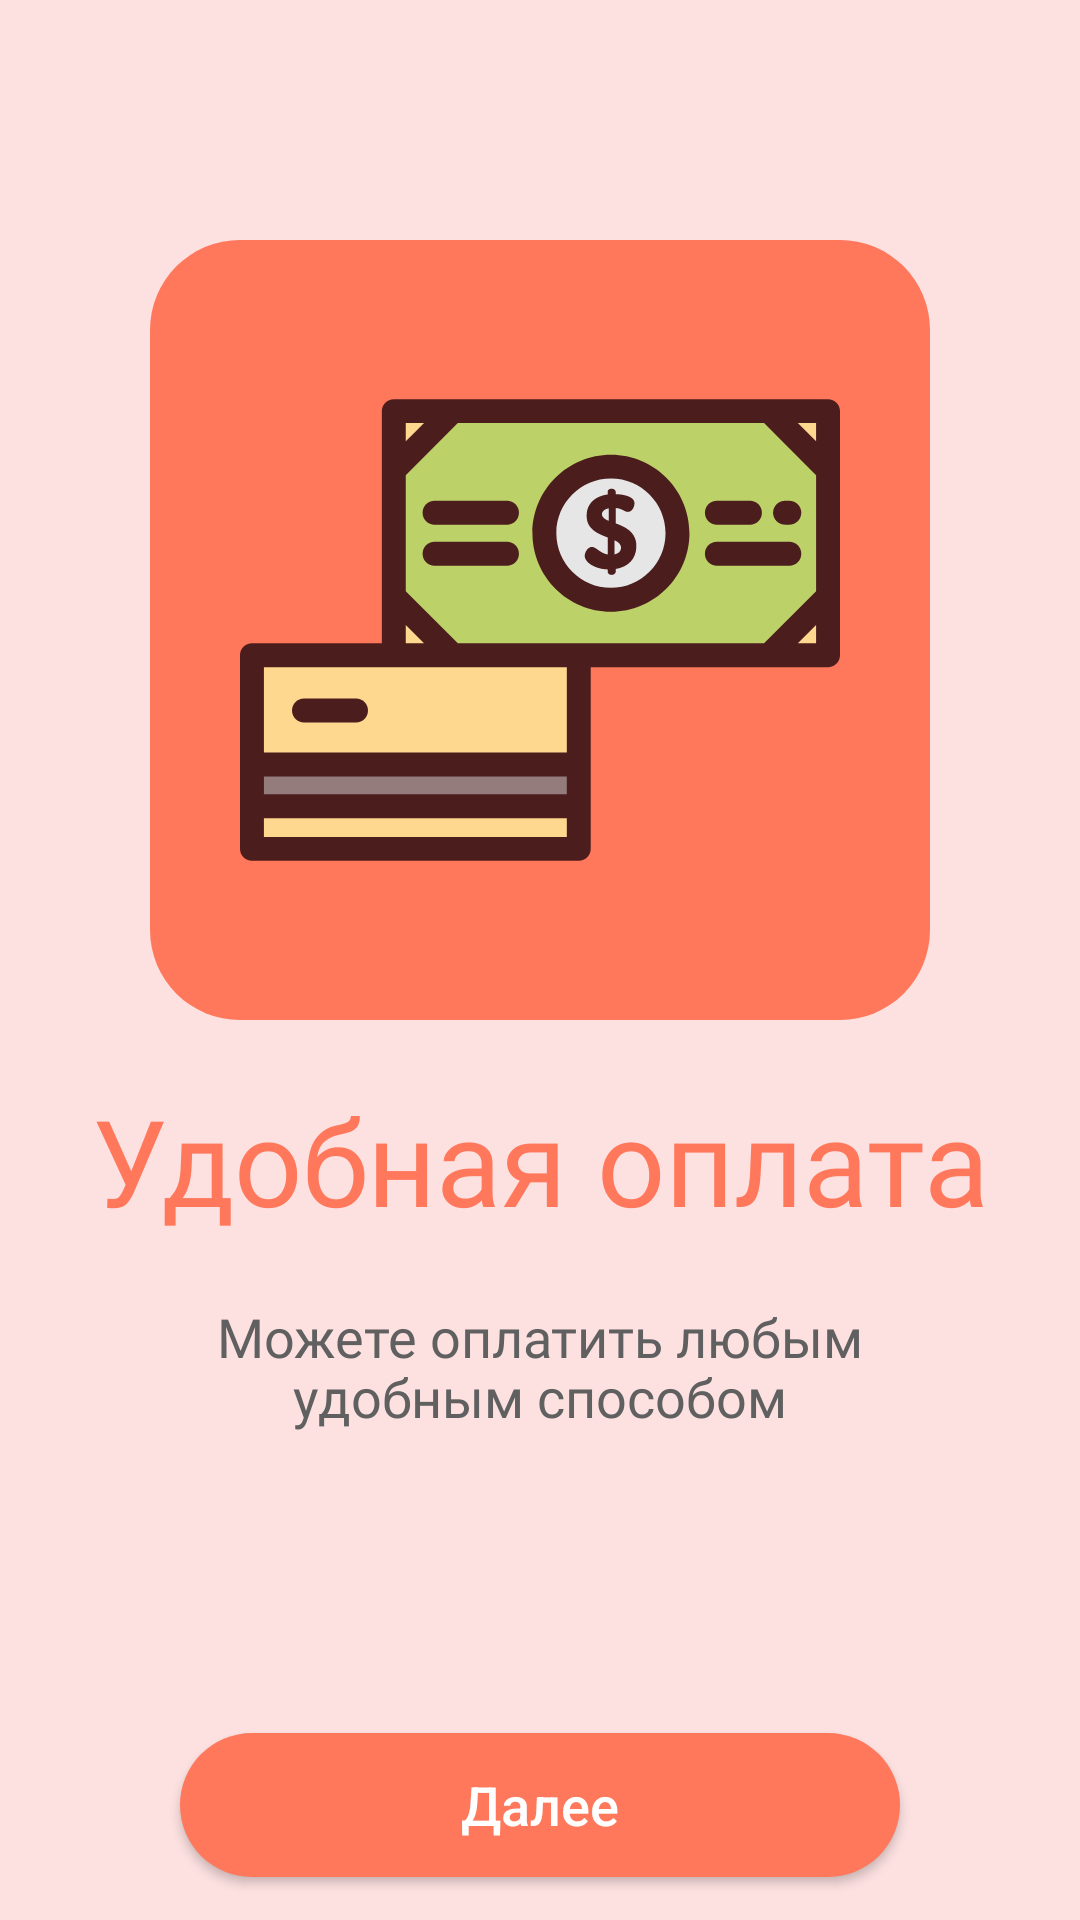

Reconstruct the res/layout file that produces this screen, plus the resources it refers to.
<!-- AndroidManifest.xml: application theme Theme.FoodDelivery -->
<!-- res/layout/fragment_third.xml -->
<androidx.constraintlayout.widget.ConstraintLayout xmlns:android="http://schemas.android.com/apk/res/android"
    xmlns:app="http://schemas.android.com/apk/res-auto"
    xmlns:tools="http://schemas.android.com/tools"
    android:layout_width="match_parent"
    android:layout_height="match_parent"
    android:background="@color/main_color"
    android:backgroundTint="@color/main_color"
    tools:context=".presentation.fragments.viewPagerFirstOpened.FirstFragment">

    <androidx.appcompat.widget.AppCompatImageView
        android:id="@+id/image"
        android:layout_width="wrap_content"
        android:layout_height="wrap_content"
        android:layout_marginTop="80dp"
        android:background="@drawable/backgound_image_view_pager"
        android:padding="30dp"
        android:src="@drawable/third_view_pager_image"
        app:layout_constraintEnd_toEndOf="parent"
        app:layout_constraintStart_toStartOf="parent"
        app:layout_constraintTop_toTopOf="parent" />

    <androidx.appcompat.widget.AppCompatTextView
        android:id="@+id/title"
        android:layout_width="match_parent"
        android:layout_height="wrap_content"
        android:layout_marginTop="20dp"
        android:fontFamily="@font/mukta_medium"
        android:text="@string/text_convenient_payment"
        android:textAlignment="center"
        android:textColor="@color/second_color"
        android:textSize="40sp"
        app:layout_constraintEnd_toEndOf="parent"
        app:layout_constraintStart_toStartOf="parent"
        app:layout_constraintTop_toBottomOf="@+id/image" />

    <androidx.appcompat.widget.AppCompatTextView
        android:id="@+id/description"
        android:layout_width="wrap_content"
        android:layout_height="wrap_content"
        android:layout_marginTop="20dp"
        android:fontFamily="@font/dosis_light"
        android:lineHeight="20dp"
        android:paddingHorizontal="40dp"
        android:text="@string/text_desc_third_view_pager"
        android:textAlignment="center"
        android:textColor="@color/gray_color_first"
        android:textSize="18sp"
        app:layout_constraintEnd_toEndOf="parent"
        app:layout_constraintStart_toStartOf="parent"
        app:layout_constraintTop_toBottomOf="@+id/title" />

    <androidx.appcompat.widget.AppCompatButton
        android:id="@+id/btn_next"
        android:layout_width="match_parent"
        android:layout_height="wrap_content"
        android:layout_marginHorizontal="60dp"
        android:layout_marginTop="100dp"
        android:background="@drawable/backgound_btn_view_pager"
        android:text="@string/text_btn_next"
        android:textAllCaps="false"
        android:textColor="@color/white"
        android:textSize="18sp"
        app:layout_constraintEnd_toEndOf="parent"
        app:layout_constraintStart_toStartOf="parent"
        app:layout_constraintTop_toBottomOf="@+id/description" />


</androidx.constraintlayout.widget.ConstraintLayout>
<!-- resources referenced by this layout -->
<resources>
  <color name="gray_color_first">#616060</color>
  <color name="main_color">#FDE1E1</color>
  <color name="second_color">#FF785B</color>
  <color name="white">#FFFFFFFF</color>
  <!-- drawable backgound_btn_view_pager (drawable) -->
  <?xml version="1.0" encoding="utf-8"?>
  <shape xmlns:android="http://schemas.android.com/apk/res/android">
      <solid android:color="@color/second_color"/>
      <corners android:radius="50dp"/>
  </shape>
  <!-- drawable backgound_image_view_pager (drawable) -->
  <?xml version="1.0" encoding="utf-8"?>
  <shape xmlns:android="http://schemas.android.com/apk/res/android">
      <solid android:color="@color/second_color"/>
      <corners android:radius="30dp"/>
  </shape>
  <!-- drawable third_view_pager_image: vector/xml drawable (drawable, 4198 chars, omitted) -->
  <string name="text_btn_next">Далее</string>
  <string name="text_convenient_payment">Удобная оплата</string>
  <string name="text_desc_third_view_pager">Можете оплатить любым удобным способом</string>
  <style name="Theme.FoodDelivery" parent="Base.Theme.FoodDelivery" />
  <style name="Base.Theme.FoodDelivery" parent="Theme.Material3.DayNight.NoActionBar">
          
          <item name="colorPrimary">@color/main_color</item>
          <item name="colorPrimaryDark">@color/main_color</item>
          <item name="android:windowBackground">@color/main_color</item>
      </style>
</resources>
